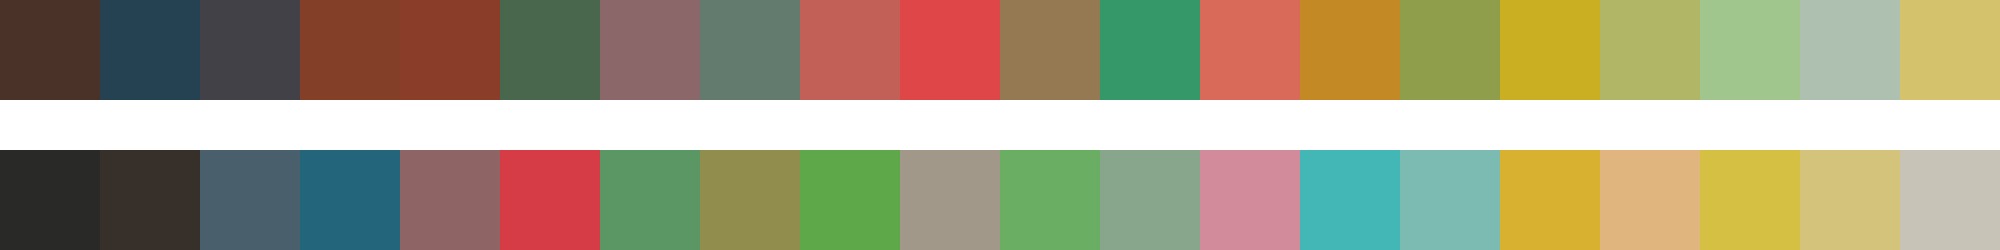

The data file committed next to this chart (first rows):
#4b3229	#244251	#414147	#833f28	#8a3d29	#49674c	#8b676a	#627b6e	#c25f57	#df4648	#947953	#349868	#d96a59	#c38924	#8e9e4a	#caaf23	#b0b666	#a0c58d	#aec0b0	#d5c26c
#292927	#37302a	#49606c	#23667c	#8f6465	#d63c46	#5b9764	#918d4d	#5fa849	#a1988a	#69ae63	#88a68c	#d28b9b	#43b7b6	#7bbbb2	#d9b130	#e1b57e	#d6c044	#d4c37a	#c7c3b7
